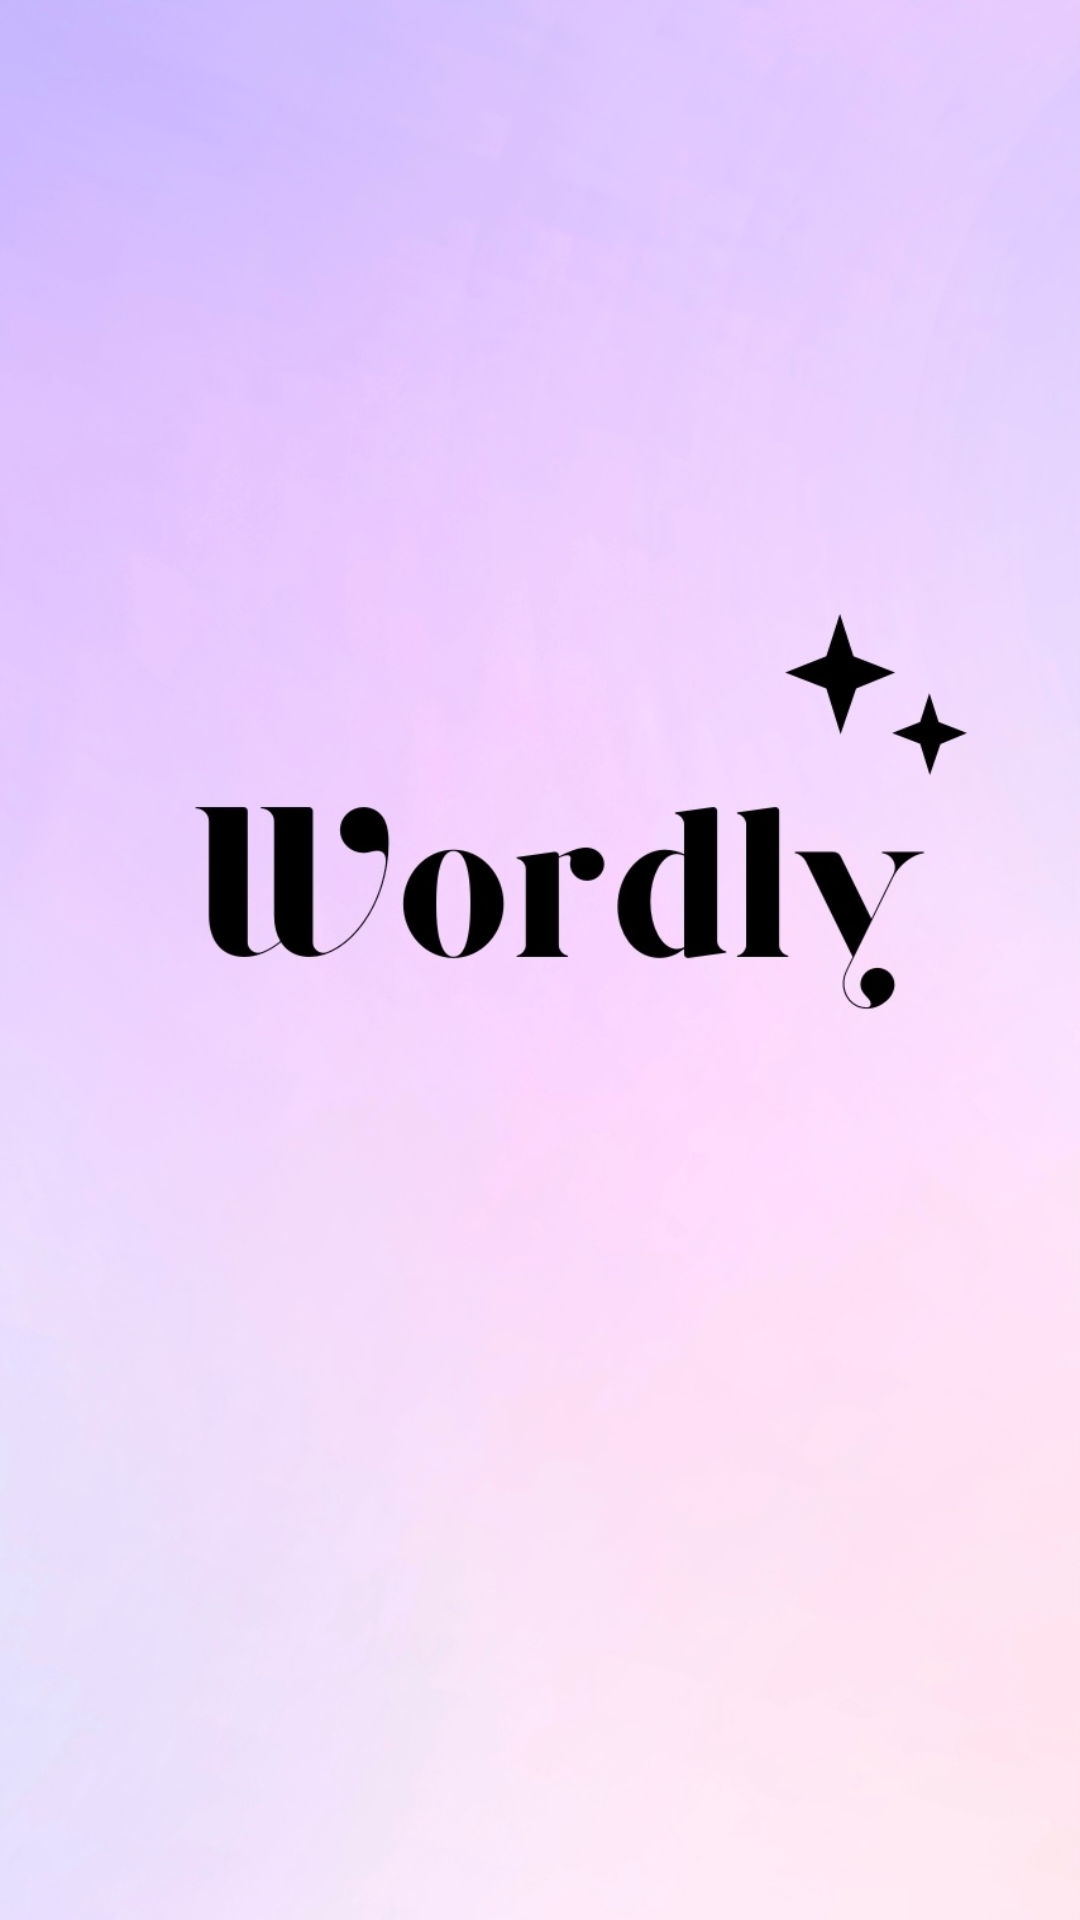

Reconstruct the res/layout file that produces this screen, plus the resources it refers to.
<!-- AndroidManifest.xml: application theme Theme.Fun_wordly -->
<!-- res/layout/launcher_wordly.xml -->
<?xml version="1.0" encoding="utf-8"?>
<androidx.constraintlayout.widget.ConstraintLayout xmlns:android="http://schemas.android.com/apk/res/android"
    android:layout_width="match_parent"
    android:layout_height="match_parent"
    xmlns:app="http://schemas.android.com/apk/res-auto">

    <ImageView
        android:id="@+id/launcher_ic"
        android:src="@drawable/wordly_img"
        android:layout_width="match_parent"
        android:layout_height="match_parent"
        android:scaleType="fitXY"
        android:adjustViewBounds="true"
        app:layout_constraintTop_toTopOf="parent"
        app:layout_constraintRight_toRightOf="parent"
        app:layout_constraintLeft_toLeftOf="parent"
        app:layout_constraintBottom_toBottomOf="parent"/>

</androidx.constraintlayout.widget.ConstraintLayout>
<!-- resources referenced by this layout -->
<resources>
  <!-- drawable wordly_img: png bitmap (drawable, 529877 bytes) -->
  <style name="Theme.Fun_wordly" parent="Theme.MaterialComponents.DayNight.DarkActionBar">
          
          <item name="colorPrimary">@color/light_purple</item>
          <item name="colorPrimaryVariant">@color/black</item>
          <item name="colorOnPrimary">@color/white</item>
          
          <item name="colorSecondary">@color/teal_200</item>
          <item name="colorSecondaryVariant">@color/teal_700</item>
          <item name="colorOnSecondary">@color/black</item>
          
          <item name="android:statusBarColor">?attr/colorPrimaryVariant</item>
          
      </style>
  <color name="black">#FF000000</color>
  <color name="white">#FFFFFFFF</color>
  <color name="teal_200">#FF03DAC5</color>
  <color name="teal_700">#FF018786</color>
</resources>
